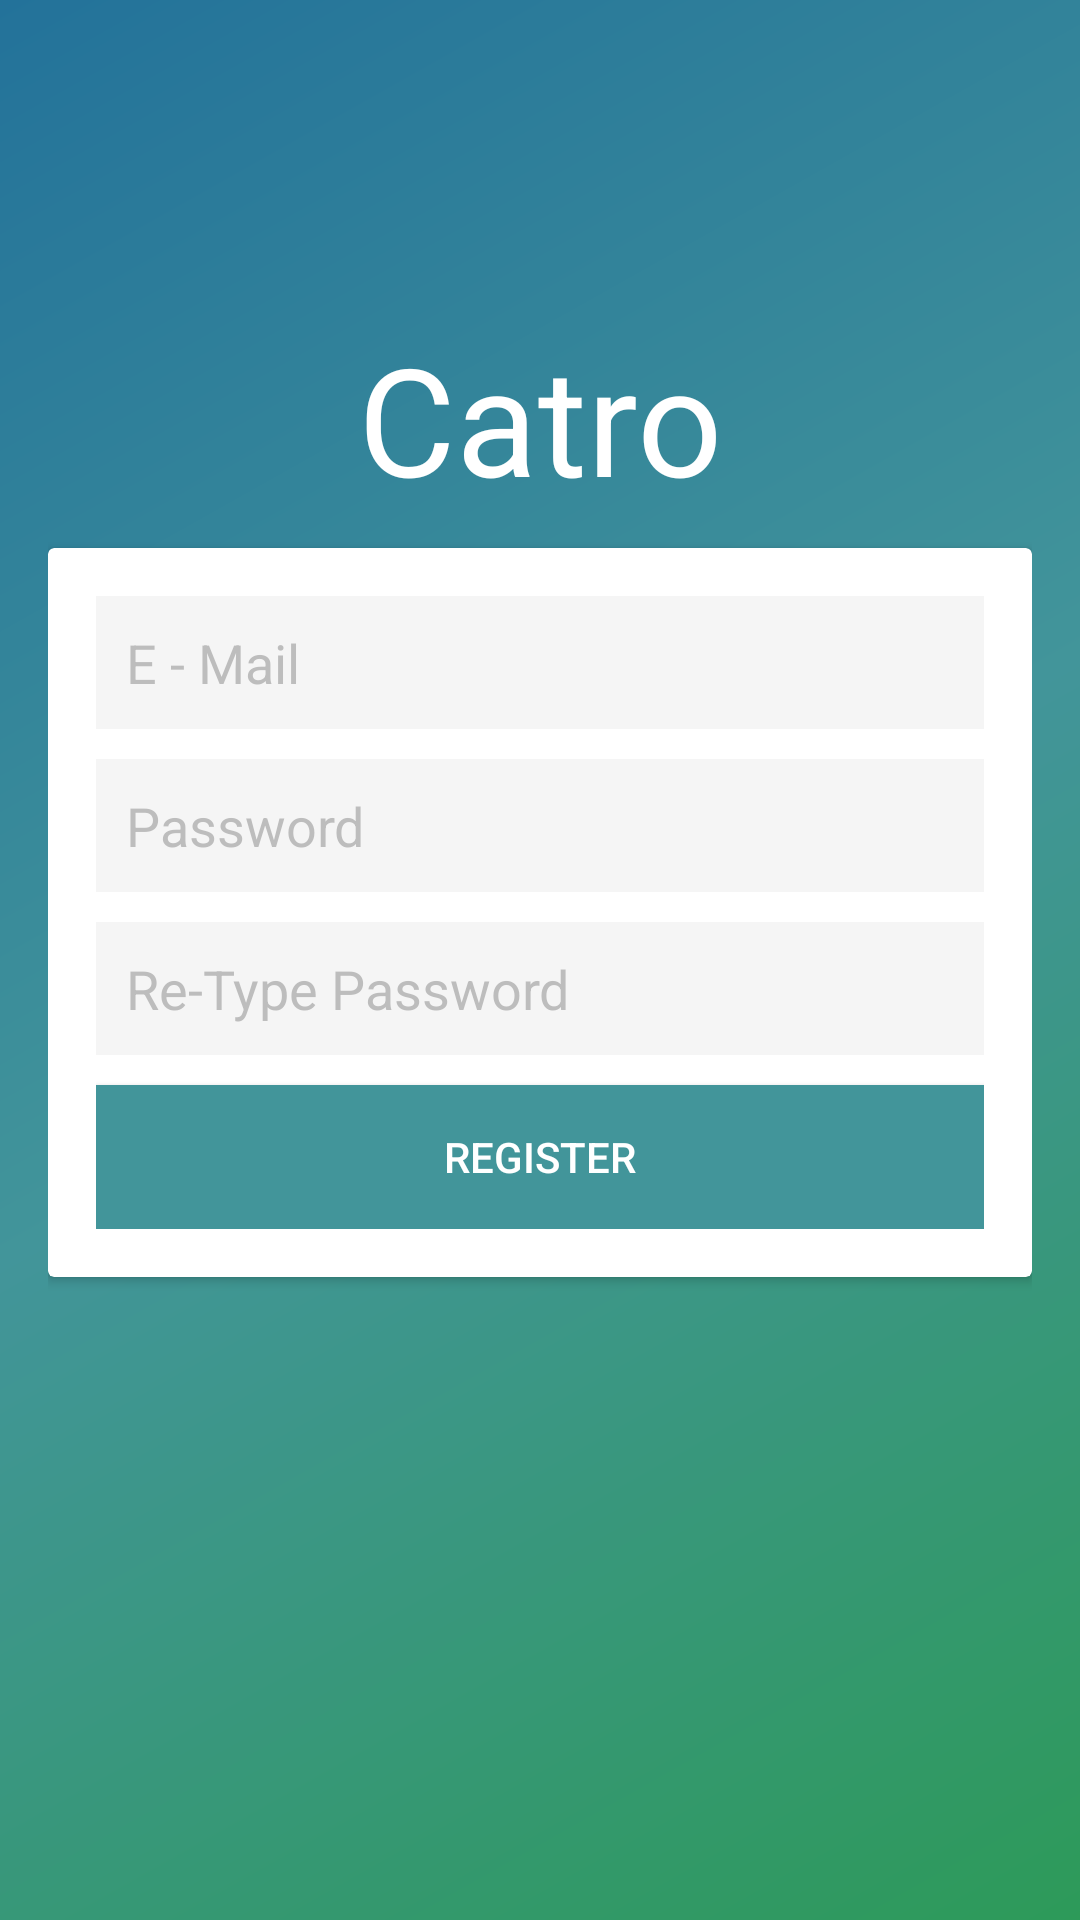

Layout XML and referenced resources for this Android screen:
<!-- AndroidManifest.xml: application theme NoAction -->
<!-- res/layout/activity_register.xml -->
<?xml version="1.0" encoding="utf-8"?>
<RelativeLayout xmlns:android="http://schemas.android.com/apk/res/android"
    xmlns:tools="http://schemas.android.com/tools"
    android:layout_width="match_parent"
    android:layout_height="match_parent"
    tools:context="com.ics.catro.View.RegisterUser"
    android:background="@drawable/gradient"
    android:padding="16dp"
    >

    <TextView
        android:layout_width="match_parent"
        android:layout_height="wrap_content"
        android:id="@+id/judul"
        android:textSize="50sp"
        android:text="Catro"
        android:layout_marginTop="90dp"
        android:textAlignment="center"
        android:textColor="@android:color/white"
        />

    <TextView
        android:layout_width="match_parent"
        android:layout_height="wrap_content"
        android:layout_below="@+id/judul"
        android:textAlignment="center"
        android:id="@+id/error"
        android:text="* Error message"
        android:visibility="gone"
        android:textColor="@android:color/white"
        />

    <android.support.v7.widget.CardView
        android:id="@+id/card1"
        android:layout_width="match_parent"
        android:layout_height="wrap_content"
        android:layout_below="@+id/error"
        android:layout_marginTop="10dp"
        android:layout_centerVertical="true"
        >

        <RelativeLayout
            android:layout_width="match_parent"
            android:layout_height="wrap_content"
            android:padding="16dp"
            >

            <EditText
                android:layout_width="match_parent"
                android:layout_height="wrap_content"
                android:background="#F5F5F5F5"
                android:hint="E - Mail"
                android:paddingLeft="10dp"
                android:padding="10dp"
                android:id="@+id/email"
                android:textColorHint="#61616161"
                />

            <EditText
                android:layout_width="match_parent"
                android:layout_height="wrap_content"
                android:background="#F5F5F5F5"
                android:hint="Password"
                android:paddingLeft="10dp"
                android:inputType="textPassword"
                android:padding="10dp"
                android:layout_below="@+id/email"
                android:layout_marginTop="10dp"
                android:id="@+id/password"
                android:textColorHint="#61616161"
                />
            <EditText
                android:layout_width="match_parent"
                android:layout_height="wrap_content"
                android:background="#F5F5F5F5"
                android:hint="Re-Type Password"
                android:paddingLeft="10dp"
                android:inputType="textPassword"
                android:padding="10dp"
                android:layout_below="@+id/password"
                android:layout_marginTop="10dp"
                android:id="@+id/password_re"
                android:textColorHint="#61616161"
                />

            <Button
                android:layout_width="match_parent"
                android:layout_height="wrap_content"
                android:background="@color/colorPrimaryDark"
                android:text="Register"
                android:layout_marginTop="10dp"
                android:textColor="@android:color/white"
                android:layout_below="@+id/password_re"
                android:id="@+id/register"
                />

        </RelativeLayout>

    </android.support.v7.widget.CardView>

</RelativeLayout>
<!-- resources referenced by this layout -->
<resources>
  <color name="colorPrimaryDark">#ff42959a</color>
  <!-- drawable gradient (drawable) -->
  <?xml version="1.0" encoding="utf-8"?>
  <shape xmlns:android="http://schemas.android.com/apk/res/android"
      android:shape="rectangle">
      <gradient
          android:startColor="#ff2d9a59"
          android:centerColor="#ff42959a"
          android:endColor="#ff23729a"
          android:angle="135"/>
  </shape>
  <style name="NoAction" parent="Theme.AppCompat.Light.NoActionBar">
          
          <item name="android:windowTranslucentStatus">true</item>
          <item name="android:windowTranslucentNavigation">true</item>
          <item name="colorPrimary">@color/colorPrimary</item>
          <item name="colorPrimaryDark">@color/colorPrimaryDark</item>
          <item name="colorAccent">@color/colorAccent</item>
      </style>
  <color name="colorPrimary">#4eb0b5  </color>
  <color name="colorAccent">#ff42959a</color>
</resources>
